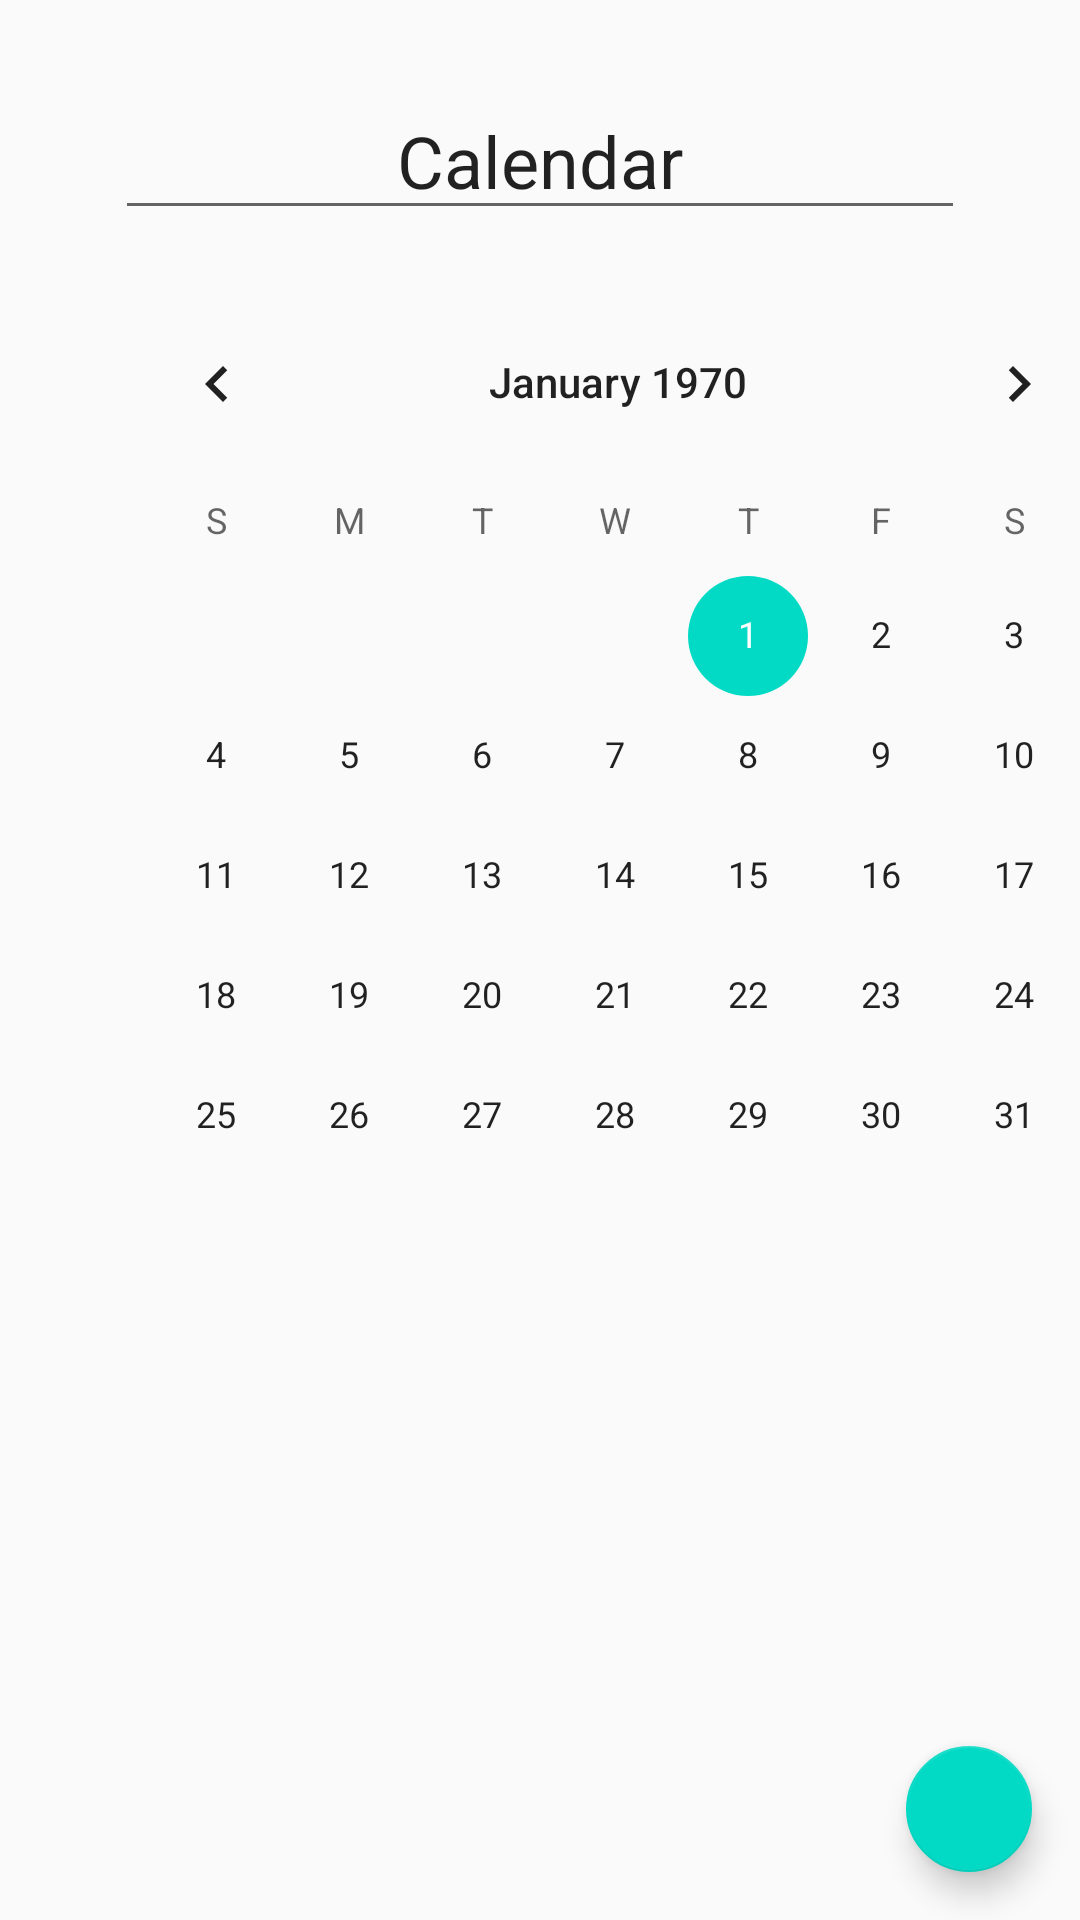

Layout XML and referenced resources for this Android screen:
<!-- AndroidManifest.xml: application theme AppTheme -->
<!-- res/layout/calendar.xml -->
<?xml version="1.0" encoding="utf-8"?>
<androidx.constraintlayout.widget.ConstraintLayout
    xmlns:android="http://schemas.android.com/apk/res/android"
    xmlns:app="http://schemas.android.com/apk/res-auto"
    xmlns:tools="http://schemas.android.com/tools"
    android:id="@+id/coordinatorLayout"
    android:layout_width="match_parent"
    android:layout_height="match_parent"
    tools:context=".calendar.Calendar">

    <CalendarView
        android:id="@+id/calendarView"
        android:layout_width="352dp"
        android:layout_height="309dp"
        android:layout_marginStart="30dp"
        android:layout_marginEnd="30dp"
        app:layout_constraintBottom_toBottomOf="parent"
        app:layout_constraintEnd_toEndOf="parent"
        app:layout_constraintHorizontal_bias="0.0"
        app:layout_constraintStart_toStartOf="parent"
        app:layout_constraintTop_toTopOf="parent"
        app:layout_constraintVertical_bias="0.284" />

    <EditText
        android:id="@+id/title_calendar"
        android:layout_width="wrap_content"
        android:layout_height="wrap_content"
        android:layout_marginStart="100dp"
        android:layout_marginTop="50dp"
        android:layout_marginEnd="100dp"
        android:layout_marginBottom="40dp"
        android:ems="10"
        android:fontFamily="sans-serif"
        android:inputType="textPersonName"
        android:text="Calendar"
        android:textAlignment="center"
        android:textSize="24sp"
        app:layout_constraintBottom_toTopOf="@+id/calendarView"
        app:layout_constraintEnd_toEndOf="parent"
        app:layout_constraintStart_toStartOf="parent"
        app:layout_constraintTop_toTopOf="parent" />

    <TextView
        android:id="@+id/selected_date"
        android:layout_width="wrap_content"
        android:layout_height="wrap_content"
        android:textSize="18sp"
        app:layout_constraintBottom_toBottomOf="parent"
        app:layout_constraintEnd_toEndOf="parent"
        app:layout_constraintHorizontal_bias="0.498"
        app:layout_constraintStart_toStartOf="parent"
        app:layout_constraintTop_toBottomOf="@+id/calendarView"
        app:layout_constraintVertical_bias="0.032"
        android:layout_marginEnd="1dp"/>

    <com.google.android.material.floatingactionbutton.FloatingActionButton
        android:id="@+id/add_event"
        android:layout_width="42dp"
        android:layout_height="48dp"
        android:layout_marginEnd="16dp"
        android:layout_marginBottom="16dp"
        android:clickable="true"
        app:layout_constraintBottom_toBottomOf="parent"
        app:layout_constraintEnd_toEndOf="parent"
        android:foreground="@drawable/ic_baseline_add_24" />

    <androidx.recyclerview.widget.RecyclerView
        android:id="@+id/day_events"
        android:layout_width="414dp"
        android:layout_height="230dp"
        app:layout_behavior="@string/appbar_scrolling_view_behavior"
        app:layout_constraintBottom_toBottomOf="parent"
        app:layout_constraintEnd_toEndOf="parent"
        app:layout_constraintHorizontal_bias="0.666"
        app:layout_constraintStart_toStartOf="parent"
        app:layout_constraintTop_toBottomOf="@+id/selected_date"
        app:layout_constraintVertical_bias="0.589" />

</androidx.constraintlayout.widget.ConstraintLayout>
<!-- resources referenced by this layout -->
<resources>
  <style name="AppTheme" parent="Theme.AppCompat.Light.DarkActionBar">
          
          <item name="colorPrimary">@color/colorPrimary</item>
          <item name="colorPrimaryDark">@color/colorPrimaryDark</item>
          <item name="colorAccent">@color/colorAccent</item>
      </style>
  <color name="colorPrimary">#6200EE</color>
  <color name="colorPrimaryDark">#3700B3</color>
  <color name="colorAccent">#03DAC5</color>
</resources>
